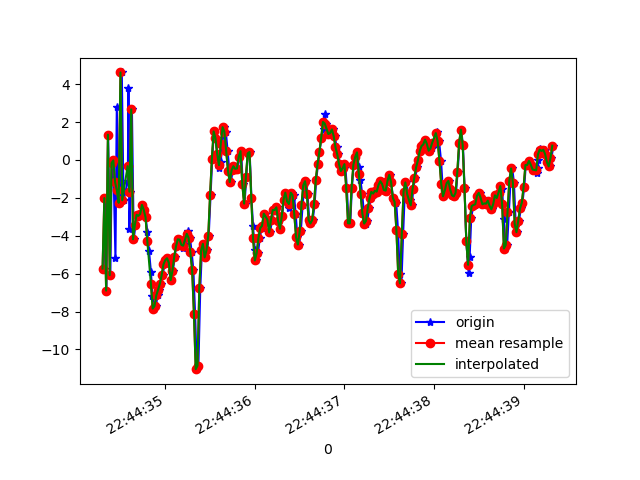

Source data for this figure (header and first rows):
1617835474311, 531117875980103, -5.7323713, 3.072629, -11.8699465
1617835474326, 531117895210873, -2.016, 2.982, 8.422
1617835474343, 531117914441643, -6.895, 1.658, -8.234
1617835474362, 531117933672413, 1.333, 3.182, 2.08
1617835474387, 531117952903183, -6.082, 0.8244, 3.37
1617835474403, 531117972133953, -0.1683, 1.669, -8.314
1617835474420, 531117991364723, -0.02426, 1.412, 9.449
1617835474444, 531118010595493, -5.151, 0.371, -5.363
1617835474459, 531118029826263, 2.794, 1.701, -1.849
1617835474478, 531118049057033, -1.612, -0.1609, 9.768
1617835474496, 531118068287803, -2.262, -0.1475, -7.724
1617835474515, 531118087518573, 4.616, 0.9926, 2.95
1617835474534, 531118106749343, -2.132, -0.9068, 7.604
1617835474582, 531118125980113, -1.131, -0.4926, -8.298
1617835474589, 531118145210883, 3.77, 0.03485, 5.965
1617835474599, 531118164441653, -3.627, -1.624, 5.991
1617835474612, 531118183672423, -1.674, -0.7375, -7.809
1617835474628, 531118202903193, 2.666, -0.06875, 5.985
1617835474648, 531118222133963, -4.186, -1.301, 6.734
1617835474667, 531118241364733, -3.452, -0.1722, -4.627
1617835474686, 531118260595503, -2.894, -0.4868, -0.7437
1617835474704, 531118279826273, -2.951, -1.095, 1.378
1617835474724, 531118299057043, -2.852, -0.6846, 1.77
1617835474743, 531118318287813, -2.374, 0.1006, 1.528
1617835474762, 531118337518583, -2.636, 0.5934, 1.265
1617835474781, 531118356749353, -3.031, 0.886, 1.044
1617835474800, 531118375980123, -3.8, 1.169, 0.5889
1617835474819, 531118395210893, -4.79, 1.41, -0.259
1617835474840, 531118414441663, -5.919, 1.756, -0.69
1617835474857, 531118433672433, -7.171, 2.236, -1.281
1617835474877, 531118452903203, -7.843, 2.92, -1.729
1617835474896, 531118472133973, -7.709, 3.667, -1.815
1617835474914, 531118491364743, -7.147, 4.348, -2.074
1617835474934, 531118510595513, -6.848, 4.107, -1.653
1617835474952, 531118529826283, -6.527, 4.138, -1.541
1617835474972, 531118549057053, -6.076, 4.625, -1.946
1617835474991, 531118568287823, -5.51, 5.232, -2.202
1617835475011, 531118587518593, -5.286, 5.713, -2.263
1617835475029, 531118606749363, -5.189, 5.841, -2.393
1617835475047, 531118625980133, -5.425, 5.906, -2.421
1617835475067, 531118645210903, -6.344, 6.381, -2.578
1617835475085, 531118664441673, -5.859, 6.306, -2.507
1617835475105, 531118683672443, -5.107, 6.409, -2.452
1617835475123, 531118702903213, -4.557, 6.653, -2.37
1617835475143, 531118722133983, -4.189, 6.83, -2.356
1617835475162, 531118741364753, -4.207, 6.794, -2.357
1617835475181, 531118760595523, -4.484, 6.669, -2.336
1617835475200, 531118779826293, -4.639, 6.718, -2.452
1617835475218, 531118799057063, -4.411, 6.828, -2.471
1617835475240, 531118818287833, -4.061, 6.709, -2.433
1617835475256, 531118837518603, -3.738, 6.369, -1.976
1617835475276, 531118856749373, -4.114, 5.968, -1.554
1617835475295, 531118875980143, -4.878, 5.443, -1.043
1617835475314, 531118895210913, -5.818, 4.984, -1.061
1617835475333, 531118914441683, -8.107, 4.233, -1.605
1617835475352, 531118933672453, -11.04, 3.514, -2.589
1617835475370, 531118952903223, -10.86, 3.026, -2.557
1617835475391, 531118972133993, -6.741, 2.754, -0.8155
1617835475409, 531118991364763, -4.775, 1.251, 1.495
1617835475429, 531119010595533, -4.427, -0.8854, 2.924
1617835475447, 531119029826303, -5.144, -0.348, 3.345
... 202 more rows
